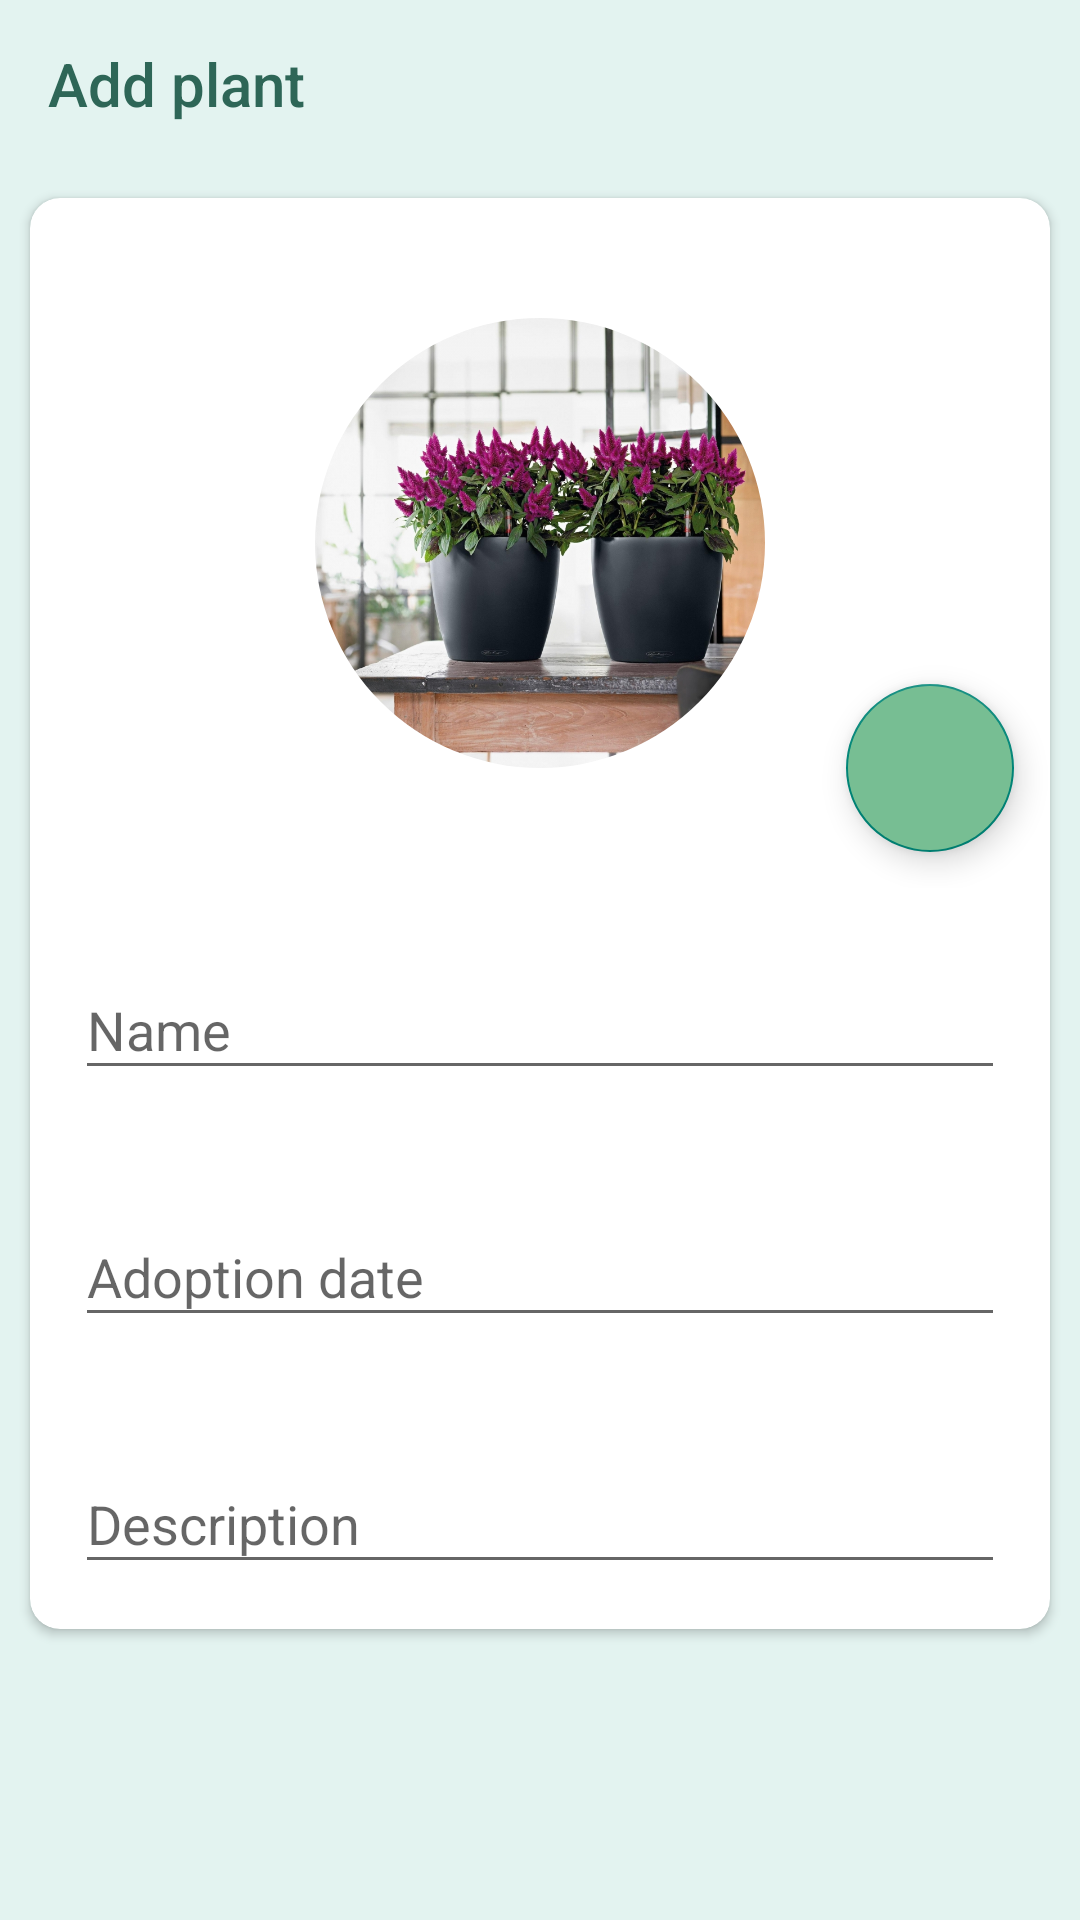

Android layout source for this screen:
<!-- AndroidManifest.xml: application theme Theme.Greenhouse -->
<!-- res/layout/activity_create_plant.xml -->
<?xml version="1.0" encoding="utf-8"?>
<LinearLayout xmlns:android="http://schemas.android.com/apk/res/android"
    xmlns:app="http://schemas.android.com/apk/res-auto"
    android:layout_width="match_parent"
    android:layout_height="match_parent"
    android:background="@color/background"
    android:orientation="vertical">

    <androidx.appcompat.widget.Toolbar
        android:id="@+id/toolbar_plant_create"
        android:layout_width="match_parent"
        android:layout_height="wrap_content"
        android:background="@color/background"
        app:layout_constraintEnd_toEndOf="parent"
        app:layout_constraintStart_toStartOf="parent"
        app:layout_constraintTop_toTopOf="parent"
        app:title="Add plant">

        <ImageView
            android:id="@+id/done"
            android:layout_width="wrap_content"
            android:layout_height="wrap_content"
            android:layout_gravity="right"
            android:layout_marginRight="20dp"
            android:clickable="true"
            android:backgroundTint="@color/green4"
            android:background="@drawable/ic_baseline_done_24"/>
    </androidx.appcompat.widget.Toolbar>

    <androidx.core.widget.NestedScrollView
        android:layout_width="match_parent"
        android:layout_height="match_parent">

        <androidx.cardview.widget.CardView
            android:layout_width="match_parent"
            android:layout_height="wrap_content"
            android:layout_margin="10dp"
            app:cardCornerRadius="10dp">

            <LinearLayout
                android:layout_width="match_parent"
                android:layout_height="match_parent"
                android:orientation="vertical">

                <androidx.constraintlayout.widget.ConstraintLayout
                    android:layout_width="match_parent"
                    android:layout_height="wrap_content"
                    android:orientation="vertical">

                    <com.google.android.material.imageview.ShapeableImageView
                        android:id="@+id/photo_preview_plant"
                        android:layout_width="150dp"
                        android:layout_height="150dp"
                        android:layout_gravity="center"
                        android:layout_margin="40dp"
                        android:scaleType="centerCrop"
                        app:layout_constraintBottom_toBottomOf="parent"
                        app:layout_constraintEnd_toEndOf="parent"
                        app:layout_constraintStart_toStartOf="parent"
                        app:layout_constraintTop_toTopOf="parent"
                        app:shapeAppearanceOverlay="@style/Circular"
                        app:srcCompat="@drawable/plant2"></com.google.android.material.imageview.ShapeableImageView>

                    <com.google.android.material.floatingactionbutton.FloatingActionButton
                        android:id="@+id/button_add_photo_plant"
                        android:layout_width="wrap_content"
                        android:layout_height="wrap_content"
                        android:layout_gravity="right"
                        android:layout_margin="12dp"
                        android:layout_marginEnd="83dp"
                        android:layout_marginBottom="4dp"
                        android:backgroundTint="@color/green2"
                        android:clickable="true"
                        app:layout_constraintBottom_toBottomOf="parent"
                        app:layout_constraintEnd_toEndOf="parent"
                        app:layout_constraintHorizontal_bias="1.0"
                        app:layout_constraintStart_toStartOf="parent"
                        app:maxImageSize="30dp"
                        app:srcCompat="@drawable/ic_add_a_photo" />
                </androidx.constraintlayout.widget.ConstraintLayout>

                <com.google.android.material.textfield.TextInputLayout
                    android:layout_width="match_parent"
                    android:layout_height="wrap_content"
                    android:layout_margin="15dp"
                    android:hint="Name"
                    app:boxStrokeWidth="10dp"
                    app:counterMaxLength="64">

                    <com.google.android.material.textfield.TextInputEditText
                        android:id="@+id/create_plant_name"
                        android:layout_width="match_parent"
                        android:layout_height="wrap_content" />

                </com.google.android.material.textfield.TextInputLayout>

                <com.google.android.material.textfield.TextInputLayout
                    android:layout_width="match_parent"
                    android:layout_height="wrap_content"
                    android:layout_margin="15dp"
                    android:hint="Adoption date"
                    app:boxStrokeWidth="10dp"
                    app:counterMaxLength="64">

                    <com.google.android.material.textfield.TextInputEditText
                        android:id="@+id/create_plant_date"
                        android:layout_width="match_parent"
                        android:layout_height="wrap_content"
                        android:clickable="false"
                        android:cursorVisible="false"
                        android:focusable="false"
                        android:focusableInTouchMode="false" />
                </com.google.android.material.textfield.TextInputLayout>

                <com.google.android.material.textfield.TextInputLayout
                    android:layout_width="match_parent"
                    android:layout_height="wrap_content"
                    android:layout_margin="15dp"
                    android:hint="Description"
                    app:boxStrokeWidth="10dp"
                    app:counterMaxLength="64">

                    <com.google.android.material.textfield.TextInputEditText
                        android:id="@+id/create_plant_description"
                        android:layout_width="match_parent"
                        android:layout_height="wrap_content" />
                </com.google.android.material.textfield.TextInputLayout>
            </LinearLayout>
        </androidx.cardview.widget.CardView>
    </androidx.core.widget.NestedScrollView>
</LinearLayout>
<!-- resources referenced by this layout -->
<resources>
  <color name="background">#e3f3f0</color>
  <color name="green2">#77be93</color>
  <color name="green4">#2e6657</color>
  <!-- drawable plant2: jpg bitmap (drawable, 417716 bytes) -->
  <style name="Circular">
          <item name="cornerSize">50%</item>
      </style>
  <style name="Theme.Greenhouse" parent="Theme.AppCompat.Light.NoActionBar">
          
          <item name="colorPrimary">@color/green2</item>
          <item name="colorPrimaryVariant">@color/green4</item>
          <item name="colorOnPrimary">@color/green4</item>
          <item name="colorPrimaryDark">@color/green4</item>
          
          <item name="colorSecondary">@color/green</item>
          <item name="colorSecondaryVariant">@color/green1</item>
          <item name="colorOnSecondary">@color/green4</item>
          
          <item name="android:statusBarColor">@color/background</item>
          <item name="android:windowLightStatusBar">true</item>
          
          <item name="android:textColorPrimary">@color/green4</item>
  
      </style>
  <color name="green">#76bf92</color>
  <color name="green1">#95b4ad</color>
</resources>
